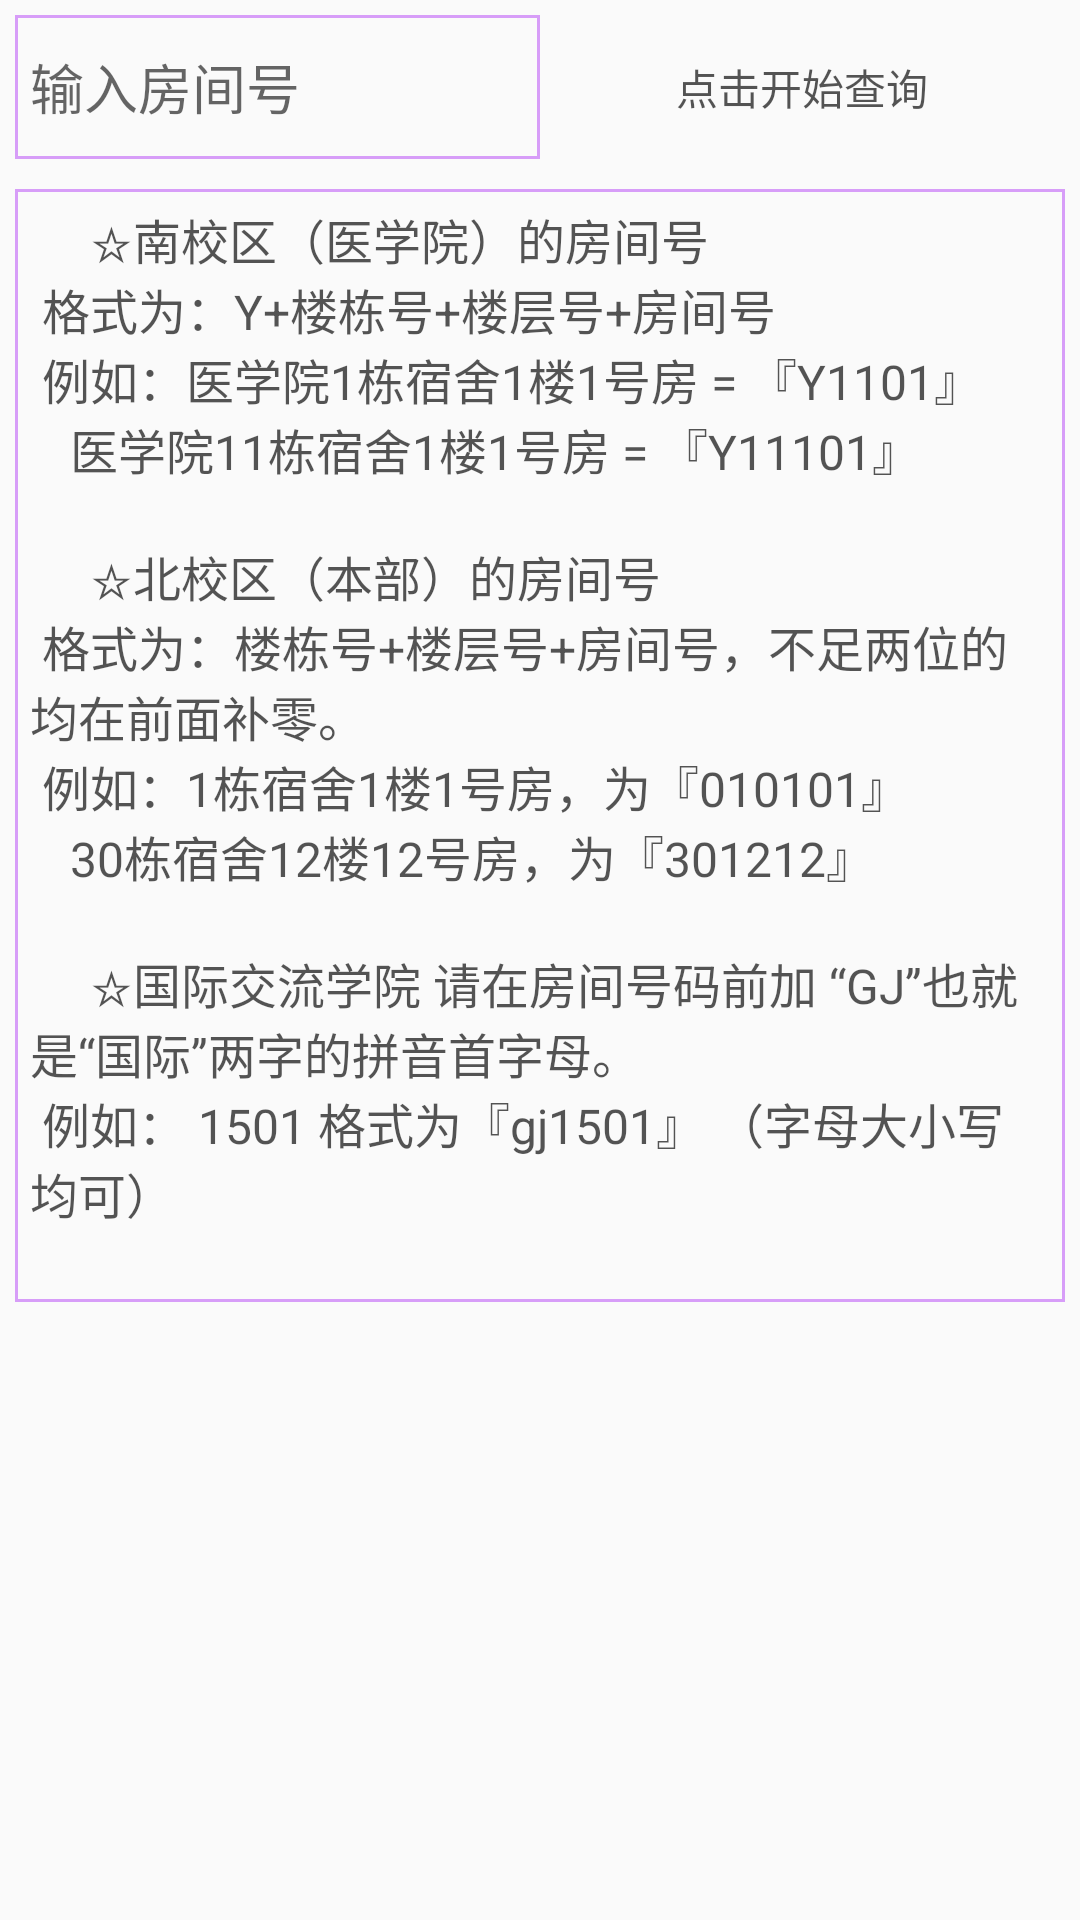

This screen was rendered from an Android layout file. Write that file and the resources it references.
<!-- AndroidManifest.xml: application theme AppTheme -->
<!-- res/layout/power_query.xml -->
<?xml version="1.0" encoding="utf-8"?>

<LinearLayout xmlns:android="http://schemas.android.com/apk/res/android"
    android:orientation="vertical"
    android:padding="5dp"
    android:layout_width="match_parent"
    android:layout_height="match_parent">
    <LinearLayout
        android:orientation="horizontal"
        android:layout_width="match_parent"
        android:layout_height="wrap_content">
        <EditText
            android:id="@+id/power_et"
            android:digits="0123456789GJgjYy"
            android:lines="1"
            android:hint="输入房间号"
            android:paddingLeft="5dp"
            android:background="@drawable/week_shape"
            android:layout_width="0dp"
            android:layout_weight="1"
            android:layout_height="match_parent" />
        <Button
            android:id="@+id/power_bt"
            android:text="点击开始查询"
            android:textColor="#aa000000"
            android:gravity="center"
            android:background="@null"
            android:layout_width="0dp"
            android:layout_weight="1"
            android:layout_height="wrap_content" />
    </LinearLayout>
    <ScrollView
        android:scrollbars="none"
        android:layout_marginTop="10dp"
        android:overScrollMode="never"
        android:layout_width="match_parent"
        android:layout_height="match_parent">
        <TextView
            android:id="@+id/help_power_tv"
            android:padding="5dp"
            android:background="@drawable/week_shape"
            android:textColor="#aa000000"
            android:textSize="16sp"
            android:text="@string/power_help"
            android:layout_width="match_parent"
            android:layout_height="match_parent" />
    </ScrollView>
</LinearLayout>
<!-- resources referenced by this layout -->
<resources>
  <!-- drawable week_shape (drawable) -->
  <?xml version="1.0" encoding="utf-8"?>
  
  <shape xmlns:android="http://schemas.android.com/apk/res/android" android:shape="rectangle">
  
      <stroke android:width="1dp" android:color="#88B94DF7"/>
  </shape>
  <string name="power_help">
          \t\t\t☆南校区（医学院）的房间号\n
          格式为：Y+楼栋号+楼层号+房间号\n
  例如：医学院1栋宿舍1楼1号房 = 『Y1101』\n
          \t\t医学院11栋宿舍1楼1号房 = 『Y11101』\n\n
          \t\t\t☆北校区（本部）的房间号\n
          格式为：楼栋号+楼层号+房间号，不足两位的均在前面补零。\n
  例如：1栋宿舍1楼1号房，为『010101』\n
        \t\t30栋宿舍12楼12号房，为『301212』\n\n
          \t\t\t☆国际交流学院 请在房间号码前加 “GJ”也就是“国际”两字的拼音首字母。\n
  例如： 1501  格式为『gj1501』  （字母大小写均可）\n</string>
  <style name="AppTheme" parent="Theme.AppCompat.Light.NoActionBar">
          
          <item name="colorPrimary">@color/colorPrimary</item>
          <item name="colorPrimaryDark">@color/colorPrimaryDark</item>
          <item name="colorAccent">@color/colorAccent</item>
      </style>
  <color name="colorPrimary">#3F51B5</color>
  <color name="colorPrimaryDark">#303F9F</color>
  <color name="colorAccent">#FF4081</color>
</resources>
